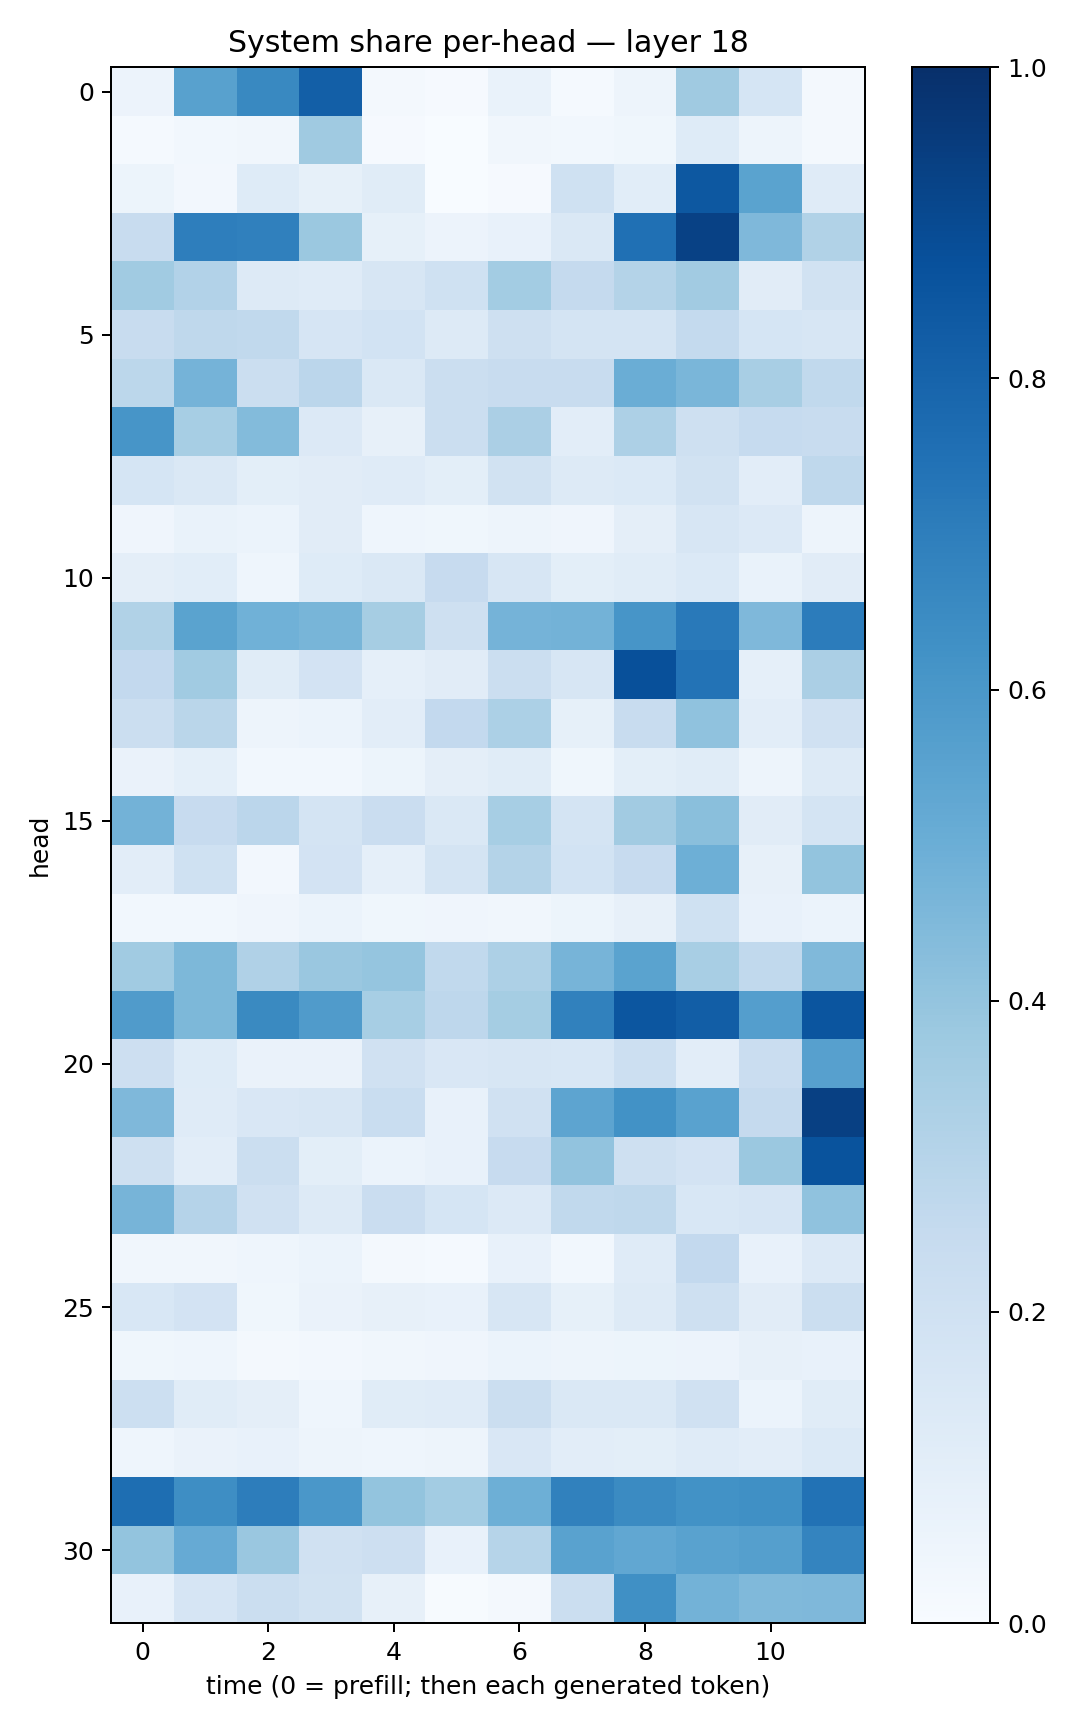

The data file committed next to this chart (first rows):
0.056778416, 0.55587053, 0.65644276, 0.81783605, 0.01592034, 0.008746926, 0.06857473, 0.01498316, 0.047804017, 0.3699901, 0.1686265, 0.020535348
0.0129, 0.02738, 0.03155, 0.3706, 0.009723, 0.001941, 0.03272, 0.02983, 0.03563, 0.1225, 0.04934, 0.01762
0.05297, 0.02655, 0.1233, 0.08551, 0.1161, 0.001704, 0.00857, 0.2, 0.106, 0.8453, 0.5508, 0.1176
0.2396, 0.6959, 0.6914, 0.3811, 0.08532, 0.05703, 0.07383, 0.1413, 0.7517, 0.9335, 0.4494, 0.313
0.3656, 0.3119, 0.1265, 0.1209, 0.1564, 0.2018, 0.3572, 0.252, 0.3082, 0.3596, 0.1113, 0.1911
0.2385, 0.2721, 0.2636, 0.1673, 0.1851, 0.1284, 0.2039, 0.1737, 0.179, 0.2561, 0.1716, 0.1636
0.2774, 0.475, 0.2245, 0.2815, 0.1433, 0.2252, 0.2421, 0.2372, 0.5032, 0.4636, 0.34, 0.2626
0.6088, 0.3469, 0.4387, 0.1367, 0.0792, 0.2217, 0.3355, 0.1026, 0.3258, 0.2102, 0.2462, 0.2402
0.1717, 0.1425, 0.09955, 0.1103, 0.1204, 0.09907, 0.1885, 0.1298, 0.1379, 0.1924, 0.1042, 0.2697
0.04224, 0.06985, 0.06206, 0.1104, 0.04552, 0.03654, 0.04925, 0.03939, 0.09526, 0.1564, 0.1341, 0.05044
0.09518, 0.1072, 0.04316, 0.1237, 0.1471, 0.2456, 0.1635, 0.1015, 0.1164, 0.1397, 0.06828, 0.1104
0.3137, 0.5485, 0.4872, 0.4677, 0.3514, 0.2091, 0.4734, 0.4786, 0.6079, 0.7183, 0.4527, 0.7063
0.2588, 0.3658, 0.1151, 0.1809, 0.08604, 0.1112, 0.2235, 0.163, 0.8785, 0.739, 0.08883, 0.334
0.2234, 0.289, 0.04908, 0.05863, 0.1029, 0.261, 0.3312, 0.08425, 0.237, 0.4072, 0.1018, 0.1977
0.06464, 0.09313, 0.02796, 0.02998, 0.05193, 0.09733, 0.1141, 0.03768, 0.09968, 0.1137, 0.04769, 0.1253
0.4788, 0.2439, 0.2822, 0.1778, 0.2266, 0.1412, 0.3439, 0.1732, 0.3618, 0.4249, 0.1096, 0.1752
0.1027, 0.1992, 0.02507, 0.1815, 0.08842, 0.1759, 0.3058, 0.1868, 0.2423, 0.4923, 0.07818, 0.3986
0.02975, 0.02918, 0.04213, 0.06231, 0.03571, 0.04157, 0.03306, 0.05223, 0.07847, 0.2028, 0.07416, 0.05952
0.3647, 0.4566, 0.3182, 0.3834, 0.3968, 0.264, 0.3274, 0.47, 0.5485, 0.342, 0.265, 0.4468
0.5798, 0.456, 0.6525, 0.5816, 0.3455, 0.2743, 0.3516, 0.6838, 0.8541, 0.8229, 0.5665, 0.8573
0.2114, 0.1212, 0.06516, 0.06523, 0.1991, 0.1504, 0.1634, 0.153, 0.2165, 0.1046, 0.2289, 0.562
0.4492, 0.119, 0.1515, 0.1581, 0.2323, 0.07083, 0.1977, 0.5414, 0.6234, 0.5521, 0.2519, 0.935
0.2064, 0.1024, 0.2224, 0.09906, 0.06067, 0.07248, 0.2428, 0.4038, 0.2072, 0.18, 0.3809, 0.8646
0.4714, 0.3024, 0.1986, 0.1266, 0.2294, 0.1704, 0.1338, 0.262, 0.2707, 0.1541, 0.166, 0.4083
0.03147, 0.03312, 0.04324, 0.05999, 0.01638, 0.01449, 0.07376, 0.03109, 0.1185, 0.2601, 0.07461, 0.1357
0.1548, 0.1822, 0.03689, 0.06603, 0.08031, 0.07458, 0.1605, 0.08342, 0.1258, 0.2085, 0.1132, 0.225
0.03524, 0.04446, 0.01809, 0.02464, 0.03484, 0.03923, 0.06024, 0.04908, 0.05381, 0.05683, 0.08113, 0.07077
0.2186, 0.1171, 0.09465, 0.04526, 0.1134, 0.1201, 0.2214, 0.1449, 0.1467, 0.1956, 0.0616, 0.1162
0.04387, 0.0662, 0.07142, 0.04838, 0.04484, 0.04835, 0.1512, 0.1017, 0.09925, 0.1197, 0.1047, 0.1377
0.7607, 0.6372, 0.7024, 0.5999, 0.4015, 0.3562, 0.4929, 0.6844, 0.6496, 0.6214, 0.6299, 0.7454
0.3998, 0.5151, 0.3841, 0.1962, 0.2128, 0.07166, 0.3006, 0.5536, 0.5312, 0.5519, 0.5653, 0.6743
0.07217, 0.1658, 0.2227, 0.192, 0.07933, 0.004172, 0.02078, 0.2231, 0.6326, 0.4772, 0.4468, 0.4523
